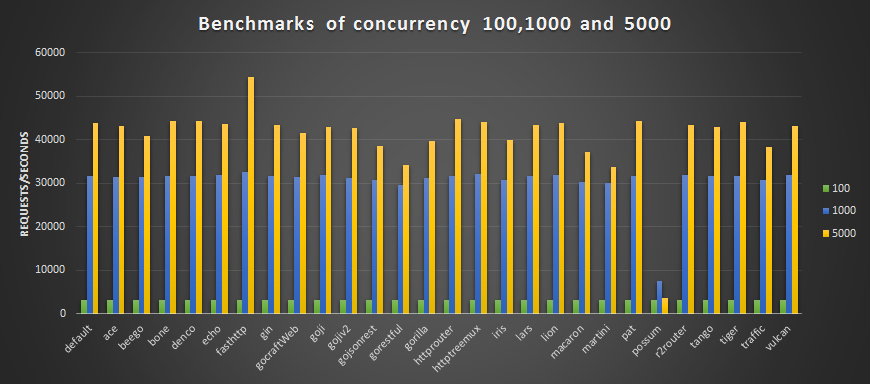

The file beside this chart, header and first rows:
, default, ace, beego, bone, denco, echo, fasthttp, gin, gocraftWeb, goji, gojiv2, gojsonrest, gorestful, gorilla, httprouter, httptreemux, iris, lars, lion, macaron, martini, pat, possum
100, 3164, 3164, 3164, 3162, 3163, 3164, 3165, 3164, 3163, 3163, 3164, 3162, 3161, 3163, 3164, 3163, 3162, 3164, 3164, 3162, 3162, 3164, 3086
1000, 31658, 31486, 31338, 31592, 31675, 31987, 32473, 31743, 31488, 31874, 31216, 30807, 29481, 31285, 31659, 32031, 30757, 31758, 31922, 30248, 29944, 31690, 7555
5000, 43921, 43032, 40820, 44368, 44282, 43540, 54514, 43480, 41550, 42805, 42575, 38472, 34076, 39746, 44664, 44172, 39900, 43289, 43940, 37107, 33662, 44372, 3500
